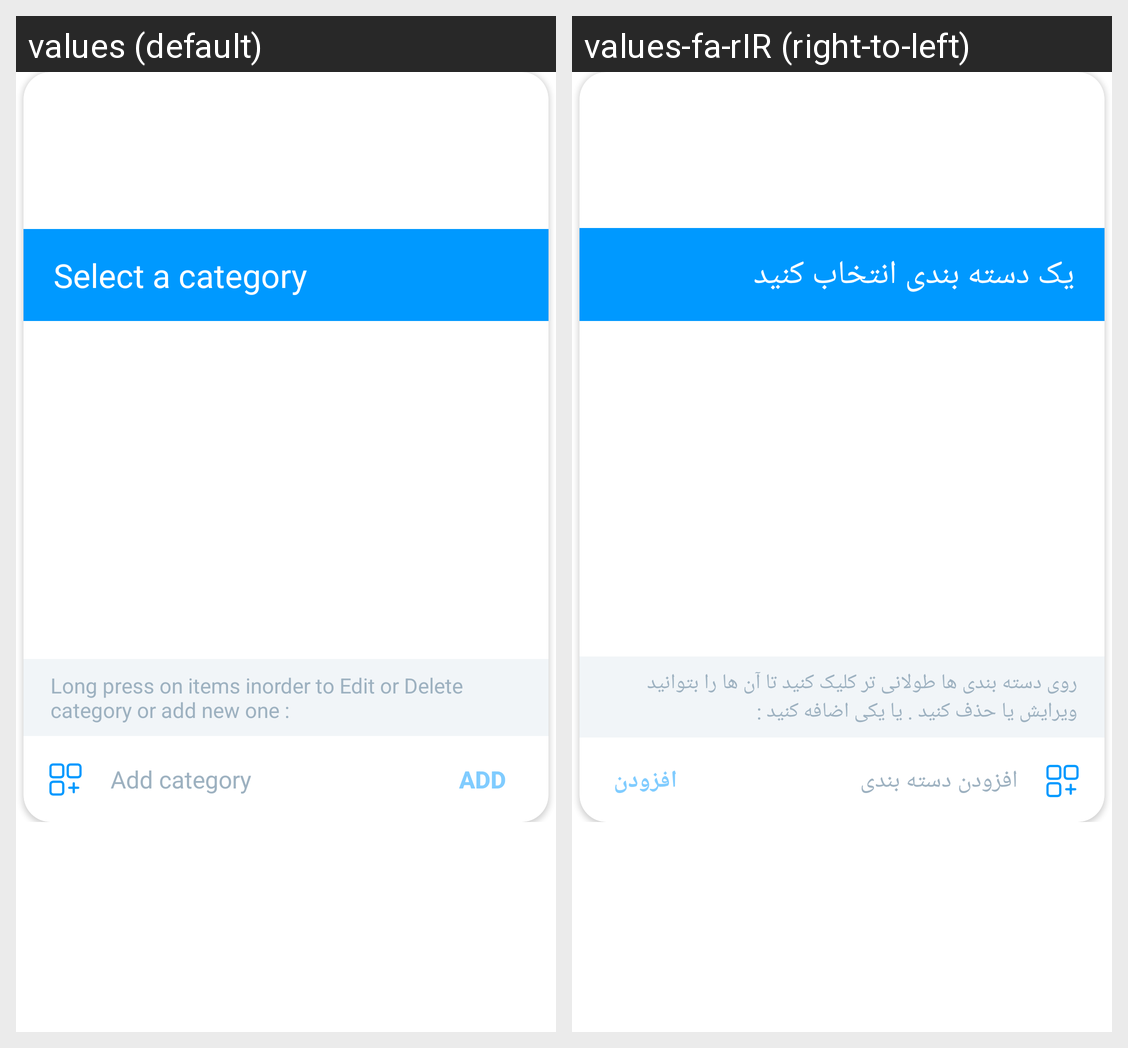

The same Android screen rendered under two of its app's locales, left to right. List the strings drawn on it with the default value and each locale's translation.
Android screen res/layout/category_picker_dialog.xml rendered under 2 locales, left to right: values (default), values-fa-rIR (right-to-left). Device: Nexus 5 (rendered at 1080×1920; each locale shown at half size, 540×960, under a caption strip naming it); theme Theme.ToDone.
Strings drawn on this screen, with the default value and each locale's value (text and hints the layout hard-codes, and strings that could not be matched under every locale, appear in the picture but are not listed):

longPress_fot_edit_delete
  values: Long press on items inorder to Edit or Delete category or add new one :
  values-fa-rIR: روی دسته بندی ها طولانی تر کلیک کنید تا آن ها را بتوانید ویرایش یا حذف کنید . یا یکی اضافه کنید :

add_category
  values: Add category
  values-fa-rIR: افزودن دسته بندی

add_button
  values: add
  values-fa-rIR: افزودن

select_a_category
  values: Select a category
  values-fa-rIR: یک دسته بندی انتخاب کنید
